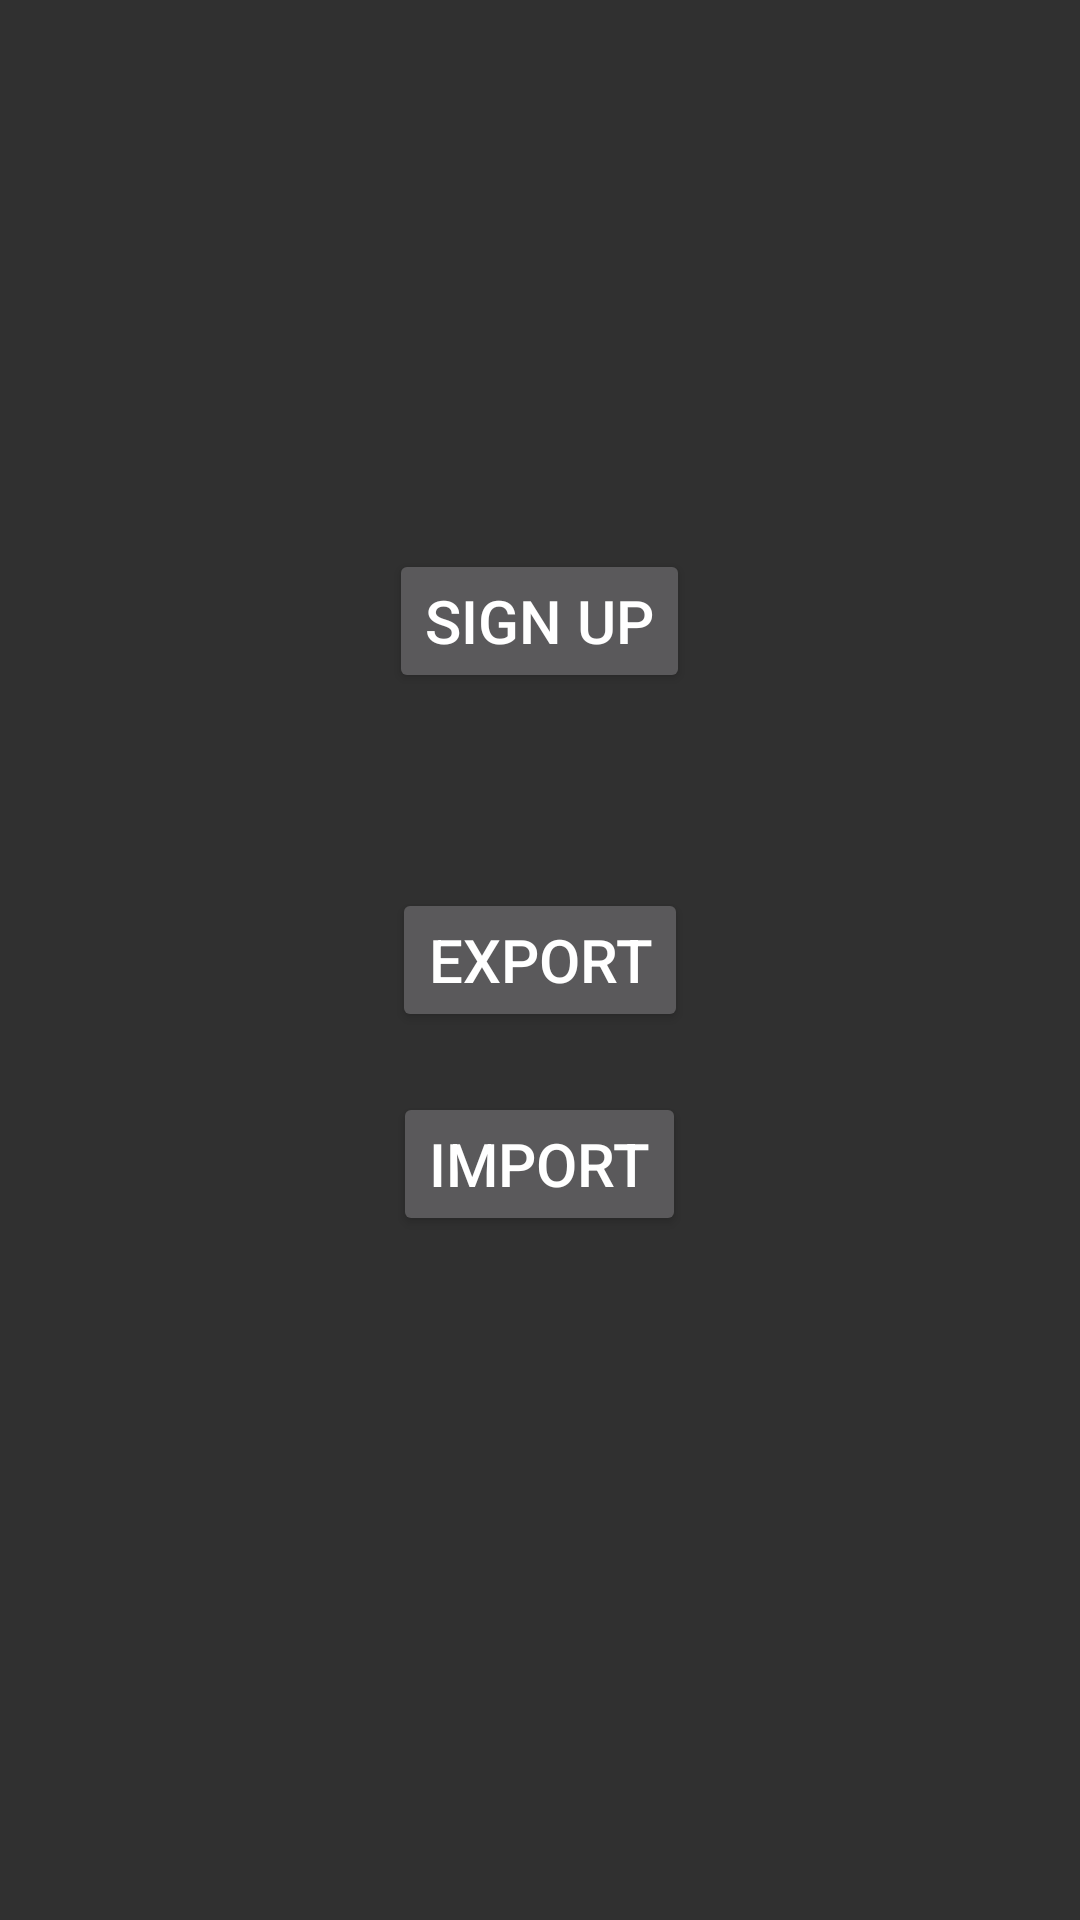

Android layout source for this screen:
<!-- AndroidManifest.xml: application theme Theme.AppCompat -->
<!-- res/layout/activity_account.xml -->
<?xml version="1.0" encoding="utf-8"?>
<RelativeLayout xmlns:android="http://schemas.android.com/apk/res/android"
    xmlns:tools="http://schemas.android.com/tools"
    android:layout_width="match_parent"
    android:layout_height="match_parent"
    tools:context=".activities.AccountActivity">

    <Button
        android:id="@+id/btnExport"
        android:layout_width="wrap_content"
        android:layout_height="wrap_content"
        android:layout_centerInParent="true"
        android:layout_marginStart="-6dp"
        android:layout_marginTop="65dp"
        android:layout_marginBottom="20dp"
        android:text="Export"
        android:textSize="20sp" />

    <Button
        android:id="@+id/btnImport"
        android:layout_width="wrap_content"
        android:layout_height="wrap_content"
        android:layout_below="@id/btnExport"
        android:layout_centerInParent="true"
        android:text="Import"
        android:textSize="20sp" />

    <Button
        android:id="@+id/signUpButton"
        android:layout_width="wrap_content"
        android:layout_height="wrap_content"
        android:layout_above="@id/btnExport"
        android:layout_centerInParent="true"
        android:text="Sign Up"
        android:textSize="20sp" />

</RelativeLayout>
<!-- resources referenced by this layout -->
<resources>

</resources>
